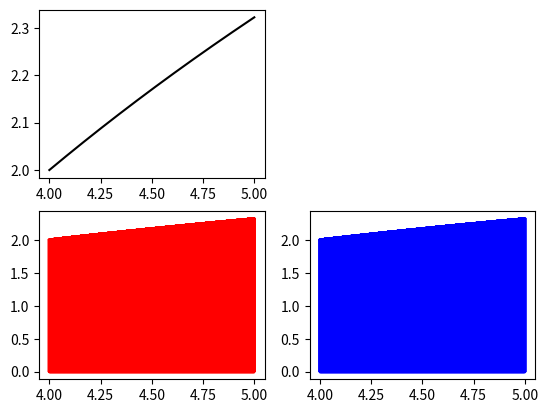

Python code for this plot:
import matplotlib.pyplot as plt
import numpy as np


def function(x):
    # return x**2
    # return 1 / (1 + np.exp(-x))
    # return 2 * np.sin(x) + 4
    # return np.cos(x) + np.exp(x)
    return np.log2(x)


def draw_rectangle(ax1, ax2, x1, x2, y1, y2, c):
    rectangle_x = [x1, x1, x2, x2, x1]
    rectangle_y = [y2, y1, y1, y2, y2]
    ax[ax1, ax2].plot(rectangle_x, rectangle_y, color=c)


def mensuration_by_parts1(f, ax1, ax2, start, finish, step=0.01):
    s = 0
    x = np.arange(start, finish, step)
    for i in x:
        fi = f(i)
        draw_rectangle(ax1, ax2, i, i+step, 0, fi, 'red')
        s += fi * step
    return s


def mensuration_by_parts2(f, ax1, ax2, start, finish, step=0.01):
    s = 0
    x = np.arange(start, finish, step)
    for i in x:
        fi = f(i+step)
        draw_rectangle(ax1, ax2, i, i + step, 0, fi, 'blue')
        s += fi * step
    return s


start = 4.0
finish = 5.0
step = 0.0001
x = np.arange(start, finish, step)
y = function(x)
fig, ax = plt.subplots(2, 2)
for i in range(2):
    for j in range(2):
        ax[i, j].plot(x, y, color='black')
fig.delaxes(ax[0, 1])
s1 = mensuration_by_parts1(function, 1, 0, start, finish, step=step)
s2 = mensuration_by_parts2(function, 1, 1, start, finish, step=step)
diff = abs(s2 - s1)
print(f's1 = {s1}, s2 = {s2}, diff = {diff}')
plt.show()
